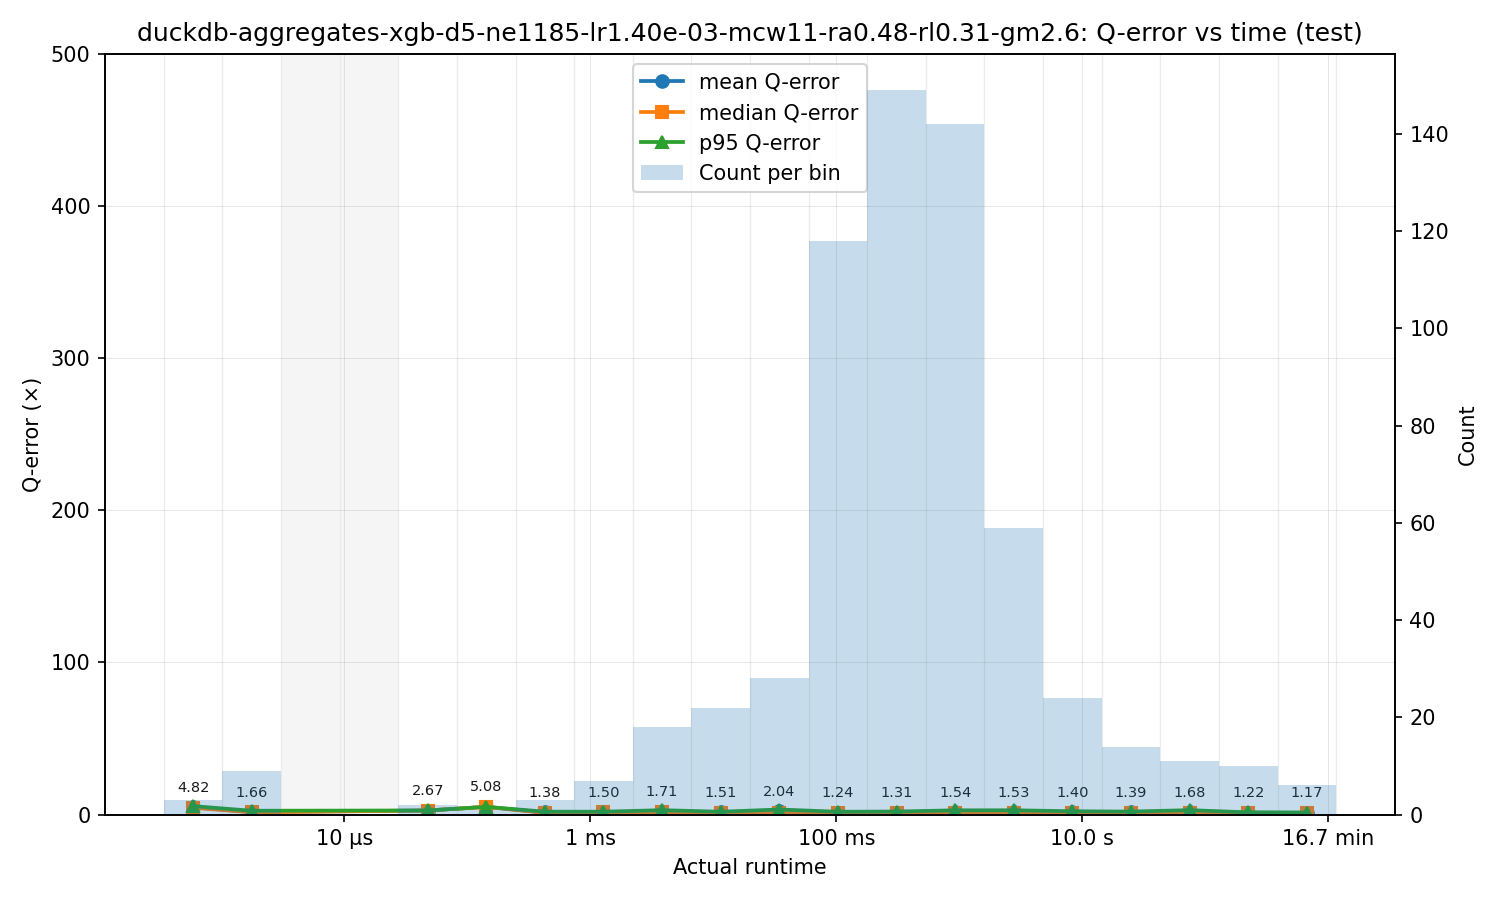

Source data for this figure (header and first rows):
bin_left, bin_right, bin_center, count, q_mean, q_median, q_p95
3.409999999999999e-07, 1.0215548328745773e-06, 5.90211994126035e-07, 3, 4.82, 4.433, 5.563
1.0215548328745773e-06, 3.0603351219044224e-06, 1.7681346481524735e-06, 9, 1.658, 1.53, 2.522
3.0603351219044224e-06, 9.168035583569714e-06, 5.296910542501912e-06, 0, , , 
9.168035583569714e-06, 2.7465252370562286e-05, 1.5868283178877213e-05, 0, , , 
2.7465252370562286e-05, 8.22793586371493e-05, 4.7537599327872137e-05, 2, 2.669, 2.669, 2.697
8.22793586371493e-05, 0.0002465, 0.0001424, 1, 5.078, 5.078, 5.078
0.0002465, 0.0007384, 0.0004266, 3, 1.382, 1.072, 1.911
0.0007384, 0.002212, 0.001278, 7, 1.497, 1.413, 1.899
0.002212, 0.006627, 0.003829, 18, 1.714, 1.467, 2.903
0.006627, 0.01985, 0.01147, 22, 1.512, 1.344, 1.872
0.01985, 0.05948, 0.03436, 28, 2.038, 1.36, 3.339
0.05948, 0.1782, 0.1029, 118, 1.242, 1.137, 1.863
0.1782, 0.5338, 0.3084, 149, 1.306, 1.19, 2.01
0.5338, 1.599, 0.9239, 142, 1.543, 1.321, 2.801
1.599, 4.79, 2.768, 59, 1.527, 1.355, 2.831
4.79, 14.35, 8.291, 24, 1.401, 1.334, 2.187
14.35, 42.99, 24.84, 14, 1.39, 1.337, 1.97
42.99, 128.8, 74.41, 11, 1.677, 1.338, 2.92
128.8, 385.8, 222.9, 10, 1.223, 1.206, 1.463
385.8, 1156, 667.8, 6, 1.167, 1.108, 1.354
